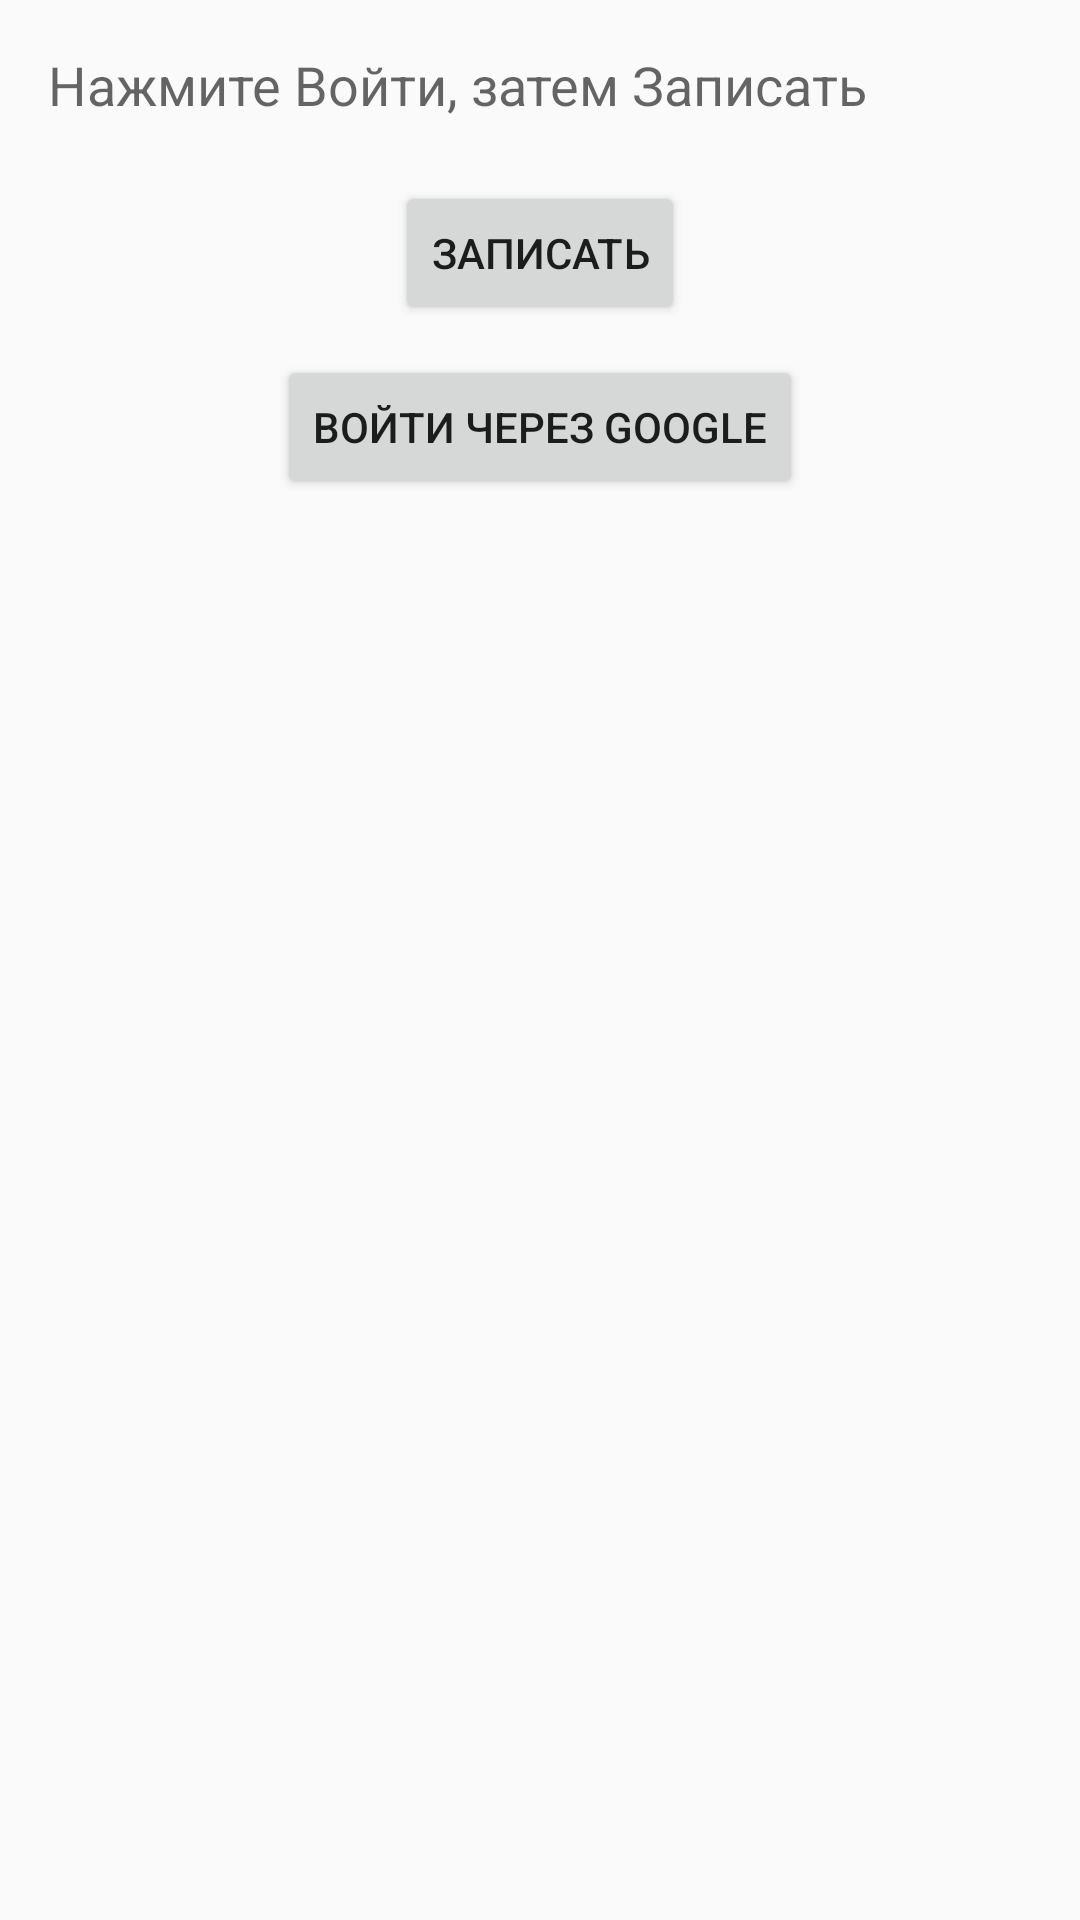

Reconstruct the res/layout file that produces this screen, plus the resources it refers to.
<!-- AndroidManifest.xml: activity theme Theme.Caliindar -->
<!-- res/layout/activity_main.xml -->
<LinearLayout xmlns:android="http://schemas.android.com/apk/res/android"
    xmlns:app="http://schemas.android.com/apk/res-auto"
    xmlns:tools="http://schemas.android.com/tools"
    android:layout_width="match_parent"
    android:layout_height="match_parent"
    android:orientation="vertical"
    android:padding="16dp"
    tools:context=".MainActivity">

    <TextView
        android:id="@+id/resultText"
        android:layout_width="match_parent"
        android:layout_height="wrap_content"
        android:text="Нажмите Войти, затем Записать"
        android:textAppearance="@style/TextAppearance.AppCompat.Medium"
        android:layout_marginBottom="20dp"/>

    <Button
        android:id="@+id/recordButton"
        android:layout_width="wrap_content"
        android:layout_height="wrap_content"
        android:layout_gravity="center_horizontal"
        android:text="Записать"
        android:layout_marginBottom="10dp"/>

    <Button
        android:id="@+id/signInButton"
        android:layout_width="wrap_content"
        android:layout_height="wrap_content"
        android:layout_gravity="center_horizontal"
        android:text="Войти через Google"
        android:layout_marginBottom="10dp"/>

    <Button
        android:id="@+id/signOutButton"
        android:layout_width="wrap_content"
        android:layout_height="wrap_content"
        android:layout_gravity="center_horizontal"
        android:text="Выйти из аккаунта"
        android:visibility="gone" /> </LinearLayout>
<!-- resources referenced by this layout -->
<resources>
  <style name="Theme.Caliindar" parent="Theme.AppCompat.Light">
      </style>
</resources>
